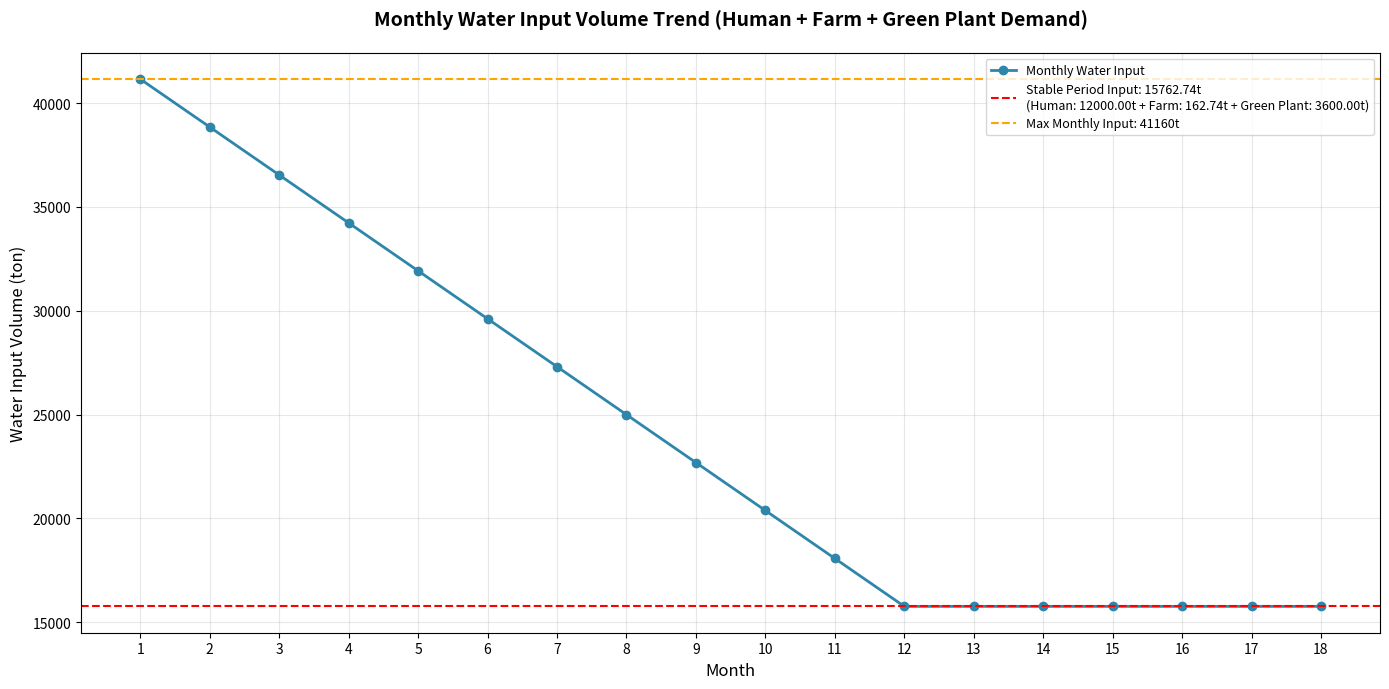
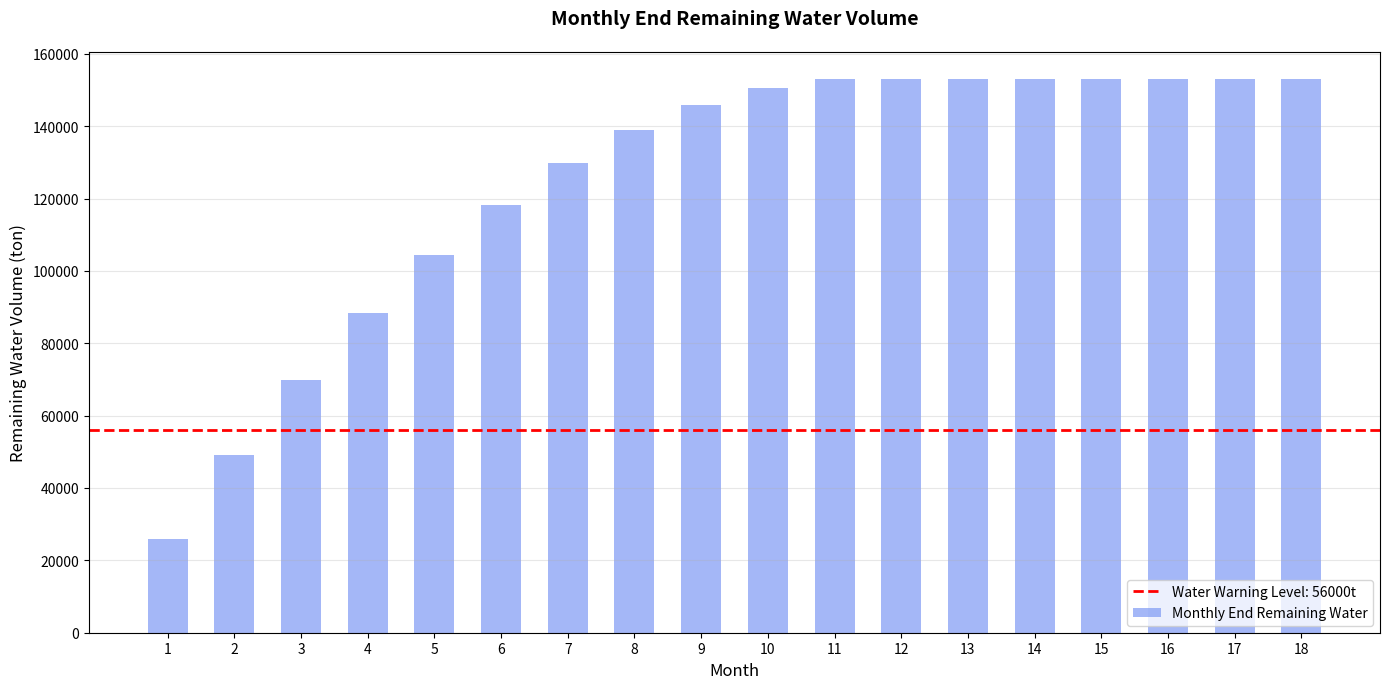
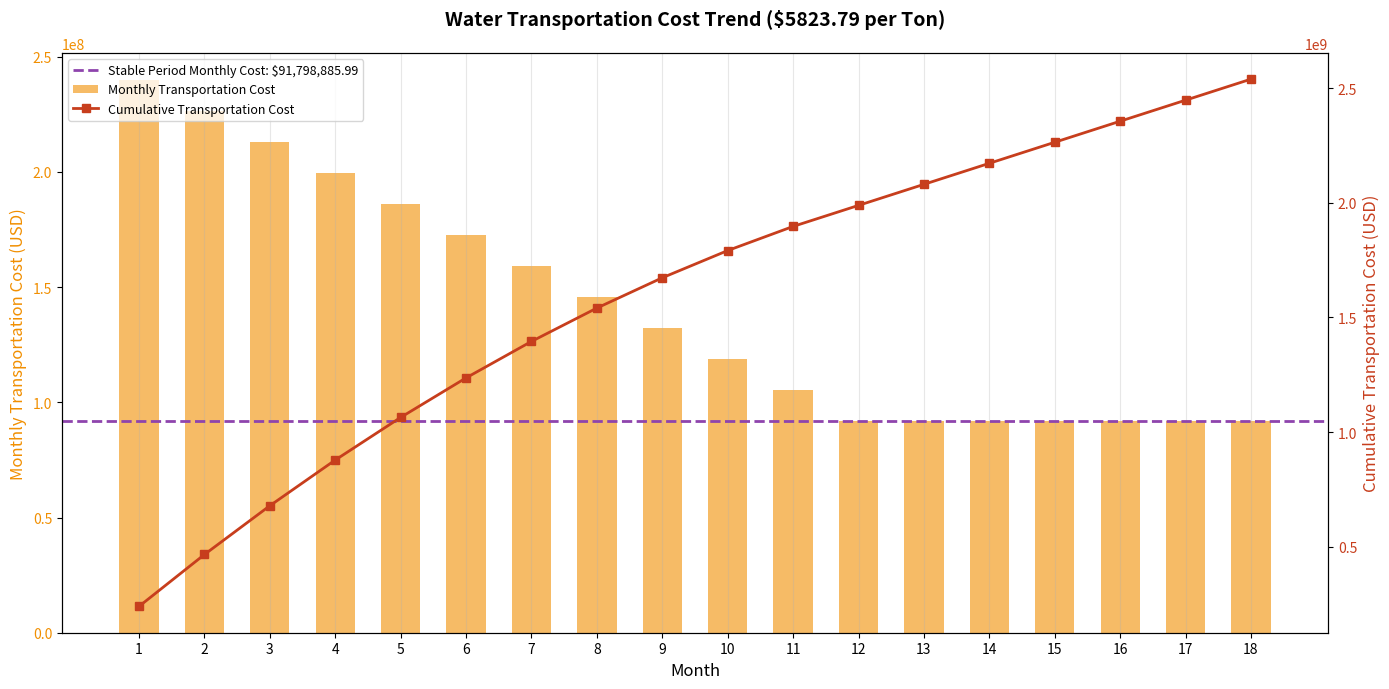

These figures' Python source, in order:
import pandas as pd
import matplotlib.pyplot as plt
import numpy as np

# ===================== 1. 算法核心配置（新增绿植参数，全可修改） =====================
def init_parameters():
    """初始化所有可配置参数（人居+农业+绿植+输水+运输成本）"""
    params = {
        # ---------------- 人居用水参数 ----------------
        "population": 100000,          # 总人数（人）
        "daily_water_per_person_L": 80, # 人均日用水量（升）
        "human_water_cycle_efficiency": 0.95, # 人居水循环效率（95%）
        # ---------------- 农业用水参数 ----------------
        "farm_area_acre": 60,          # 农业种植面积（亩）
        "farm_water_per_acre_year_m3": 330, # 每亩农业年蓄水需求（立方米）
        "farm_water_efficiency": 0.9,  # 农业水利用率（90%）
        "days_per_year": 365,          # 一年天数（用于农业年转日）
        # ---------------- 绿植用水参数 ----------------
        "green_plant_area_acre": 1200, # 绿植种植面积（亩）
        "green_plant_water_per_acre_day_m3": 1, # 每亩绿植日用水量（立方米）
        "green_plant_water_efficiency": 0.9, # 绿植水利用率（90%）
        # ---------------- 输水参数 ----------------
        "max_input_per_month_ton": 41160, # 每月最大输水量（吨）
        "month_days": 30,               # 每月天数（可适配28/31天）
        "decrease_cycles": 12,          # 从最大值递减到基础值的月数
        "total_months": 18,             # 总规划月数（递减期+稳定期）
        # ---------------- 运输成本参数 ----------------
        "ton_transport_cost_usd": 5823.79, # 每吨水运输成本（美元）
        # ---------------- 初始状态 ----------------
        "initial_water_ton": 0.0        # 初始水量（吨），要求为0
    }
    return params

# ===================== 2. 基础耗水量计算（人居+农业+绿植，合并总耗水） =====================
def calculate_basic_consumption(params):
    """计算核心耗水量：区分人居/农业/绿植，输出总耗水量（统一单位：吨）"""
    # ---------------- 人居耗水量计算 ----------------
    daily_water_per_person_ton = params["daily_water_per_person_L"] / 1000
    human_total_daily_water_ton = params["population"] * daily_water_per_person_ton
    human_daily_consumption_ton = human_total_daily_water_ton * (1 - params["human_water_cycle_efficiency"])
    human_monthly_basic_supply_ton = human_daily_consumption_ton * params["month_days"]

    # ---------------- 农业耗水量计算 ----------------
    farm_year_total_water_ton = params["farm_area_acre"] * params["farm_water_per_acre_year_m3"]
    farm_daily_total_water_ton = farm_year_total_water_ton / params["days_per_year"]
    farm_daily_consumption_ton = farm_daily_total_water_ton * (1 - params["farm_water_efficiency"])
    farm_monthly_basic_supply_ton = farm_daily_consumption_ton * params["month_days"]

    # ---------------- 绿植耗水量计算 ----------------
    # 1立方米=1吨，直接转换
    green_plant_daily_total_water_ton = params["green_plant_area_acre"] * params["green_plant_water_per_acre_day_m3"]
    green_plant_daily_consumption_ton = green_plant_daily_total_water_ton * (1 - params["green_plant_water_efficiency"])
    green_plant_monthly_basic_supply_ton = green_plant_daily_consumption_ton * params["month_days"]

    # ---------------- 总耗水量计算 ----------------
    total_daily_consumption_ton = human_daily_consumption_ton + farm_daily_consumption_ton + green_plant_daily_consumption_ton
    total_monthly_basic_supply_ton = human_monthly_basic_supply_ton + farm_monthly_basic_supply_ton + green_plant_monthly_basic_supply_ton

    # 补充到参数集
    params.update({
        # 人居耗水量
        "human_daily_consumption_ton": human_daily_consumption_ton,
        "human_monthly_basic_supply_ton": human_monthly_basic_supply_ton,
        # 农业耗水量
        "farm_daily_consumption_ton": farm_daily_consumption_ton,
        "farm_monthly_basic_supply_ton": farm_monthly_basic_supply_ton,
        # 绿植耗水量
        "green_plant_daily_consumption_ton": green_plant_daily_consumption_ton,
        "green_plant_monthly_basic_supply_ton": green_plant_monthly_basic_supply_ton,
        # 总耗水量
        "total_daily_consumption_ton": total_daily_consumption_ton,
        "total_monthly_basic_supply_ton": total_monthly_basic_supply_ton
    })

    # 输出计算结果
    print("=== 基础耗水量计算结果（人居+农业+绿植） ===")
    print(f"【人居用水】")
    print(f"  人均日用水量：{daily_water_per_person_ton:.4f} 吨/人/天")
    print(f"  日耗水量（需补充）：{human_daily_consumption_ton:.2f} 吨/天 | 月基础补水量：{human_monthly_basic_supply_ton:.2f} 吨/月")
    print(f"【农业用水】")
    print(f"  日耗水量（需补充）：{farm_daily_consumption_ton:.4f} 吨/天 | 月基础补水量：{farm_monthly_basic_supply_ton:.2f} 吨/月")
    print(f"【绿植用水】")
    print(f"  日总需水量：{green_plant_daily_total_water_ton:.2f} 吨/天 | 日耗水量（需补充）：{green_plant_daily_consumption_ton:.2f} 吨/天")
    print(f"  月基础补水量：{green_plant_monthly_basic_supply_ton:.2f} 吨/月")
    print(f"【总用水】")
    print(f"  总日耗水量（需补充）：{total_daily_consumption_ton:.4f} 吨/天 | 总月基础补水量：{total_monthly_basic_supply_ton:.2f} 吨/月")
    return params

# ===================== 3. 生成递减输水量（基于总耗水，首月最大逐步递减） =====================
def generate_decreasing_input(params):
    """生成逐月递减的输水量列表（基于总基础补水量）"""
    max_input = params["max_input_per_month_ton"]
    total_basic_supply = params["total_monthly_basic_supply_ton"]
    decrease_cycles = params["decrease_cycles"]
    total_months = params["total_months"]
    
    # 计算递减步长（线性递减）
    step = (max_input - total_basic_supply) / (decrease_cycles - 1) if decrease_cycles > 1 else 0
    
    # 生成逐月输水量
    monthly_input = []
    for month in range(1, total_months + 1):
        if month <= decrease_cycles:
            current_input = max_input - (month - 1) * step
            current_input = max(round(current_input, 2), total_basic_supply)
        else:
            current_input = round(total_basic_supply, 2)
        monthly_input.append(current_input)
    
    params["monthly_input_list"] = monthly_input
    print(f"\n=== 递减输水量生成结果 ===")
    print(f"递减周期：{decrease_cycles} 个月 | 递减步长：{step:.4f} 吨/月")
    print(f"首月输水量：{monthly_input[0]} 吨 | 稳定期月输水量：{total_basic_supply:.2f} 吨")
    return params

# ===================== 4. 运输成本计算（新增核心模块，逐月+累计+稳定期） =====================
def calculate_transport_cost(params):
    """计算运输成本：逐月成本、累计成本、稳定期成本，关联输水量"""
    monthly_input = params["monthly_input_list"]
    ton_cost = params["ton_transport_cost_usd"]
    total_basic_supply = params["total_monthly_basic_supply_ton"]
    
    # 计算逐月运输成本（当月输水量 × 每吨成本）
    monthly_transport_cost = [round(input_ton * ton_cost, 2) for input_ton in monthly_input]
    
    # 计算累计运输成本（累加）
    cumulative_transport_cost = []
    current_cum = 0.0
    for cost in monthly_transport_cost:
        current_cum += cost
        cumulative_transport_cost.append(round(current_cum, 2))
    
    # 计算稳定期相关成本
    stable_monthly_cost = round(total_basic_supply * ton_cost, 2)  # 稳定期单月成本
    total_transport_cost = cumulative_transport_cost[-1]          # 模拟期总运输成本
    avg_monthly_cost = round(total_transport_cost / len(monthly_input), 2)  # 模拟期平均月成本
    
    # 补充到参数集
    params.update({
        "monthly_transport_cost": monthly_transport_cost,  # 逐月运输成本（美元）
        "cumulative_transport_cost": cumulative_transport_cost,  # 累计运输成本（美元）
        "stable_monthly_transport_cost": stable_monthly_cost,    # 稳定期单月成本（美元）
        "total_transport_cost": total_transport_cost,            # 模拟期总成本（美元）
        "avg_monthly_transport_cost": avg_monthly_cost            # 模拟期平均月成本（美元）
    })
    
    # 输出成本计算结果
    print(f"\n=== 运输成本核心计算结果（每吨{ton_cost}美元） ===")
    print(f"稳定期月输水量：{total_basic_supply:.2f} 吨 | 稳定期单月运输成本：{stable_monthly_cost:,} 美元")
    print(f"模拟期总输水量：{sum(monthly_input):.2f} 吨 | 模拟期总运输成本：{total_transport_cost:,} 美元")
    print(f"模拟期平均月运输成本：{avg_monthly_cost:,} 美元")
    return params

# ===================== 5. 水量+成本模拟（核心算法，整合所有数据） =====================
def simulate_water_and_cost(params):
    """模拟每月水量变化+关联运输成本，返回含成本的详细时间表"""
    initial_water = params["initial_water_ton"]
    total_daily_consumption = params["total_daily_consumption_ton"]
    month_days = params["month_days"]
    monthly_input = params["monthly_input_list"]
    monthly_transport_cost = params["monthly_transport_cost"]
    cumulative_transport_cost = params["cumulative_transport_cost"]
    total_months = params["total_months"]
    
    # 初始化模拟变量
    current_water = initial_water  # 初始水量为0
    total_days = 0
    schedule = []
    
    # 逐月模拟（水量+成本关联）
    for month in range(1, total_months + 1):
        idx = month - 1
        input_ton = monthly_input[idx]
        month_cost = monthly_transport_cost[idx]
        cum_cost = cumulative_transport_cost[idx]
        
        # 当月输水后更新水量
        current_water += input_ton
        month_start_water = round(current_water, 2)
        
        # 模拟当月每日水量消耗
        daily_remaining = []
        for day in range(1, month_days + 1):
            current_water = max(round(current_water, 4), 0.0)
            daily_remaining.append(current_water)
            current_water -= total_daily_consumption
            total_days += 1
        
        # 月末剩余水量（防护：避免负数）
        month_end_water = max(round(daily_remaining[-1], 2), 0.0)
        
        # 记录当月数据（含水量+成本）
        schedule.append({
            "月份": month,
            "累计天数（月初）": total_days - month_days + 1,
            "当月输水量（吨）": input_ton,
            "当月运输成本（美元）": month_cost,
            "累计运输成本（美元）": cum_cost,
            "输水后初始水量（吨）": month_start_water,
            "月末剩余水量（吨）": month_end_water,
            "是否断水": month_end_water < 0
        })
    
    # 转换为DataFrame，方便查看
    schedule_df = pd.DataFrame(schedule)
    params["water_cost_schedule_df"] = schedule_df
    
    # 验证是否断水
    has_water_shortage = any(schedule_df["是否断水"])
    params["water_shortage"] = has_water_shortage
    print(f"\n=== 水量+成本模拟结果 ===")
    print(f"初始水量：{initial_water} 吨 | 模拟总月数：{total_months} 个月")
    print(f"是否存在断水风险：{'是' if has_water_shortage else '否'}")
    return params

# ===================== 6. 结果输出+可视化（英文+三张独立图，含绿植占比） =====================
def output_and_visualize(params):
    """输出结构化结果+可视化趋势（水量+输水量+运输成本，英文+三张独立图）"""
    schedule_df = params["water_cost_schedule_df"]
    monthly_input = params["monthly_input_list"]
    monthly_transport_cost = params["monthly_transport_cost"]
    cumulative_transport_cost = params["cumulative_transport_cost"]
    total_months = params["total_months"]
    # 核心基础数据
    total_basic_supply = params["total_monthly_basic_supply_ton"]
    max_input = params["max_input_per_month_ton"]
    stable_monthly_cost = params["stable_monthly_transport_cost"]
    ton_cost = params["ton_transport_cost_usd"]
    # 人居/农业/绿植占比
    human_monthly = params["human_monthly_basic_supply_ton"]
    farm_monthly = params["farm_monthly_basic_supply_ton"]
    green_plant_monthly = params["green_plant_monthly_basic_supply_ton"]
    
    # 1. 输出含成本的核心时间表
    print(f"\n=== 最终输水+运输成本时间表（人居+农业+绿植总需求） ===")
    core_columns = [
        "月份", "累计天数（月初）", "当月输水量（吨）",
        "当月运输成本（美元）", "累计运输成本（美元）",
        "月末剩余水量（吨）"
    ]
    # 格式化美元为千分位，更易读
    schedule_df_display = schedule_df.copy()
    schedule_df_display["当月运输成本（美元）"] = schedule_df_display["当月运输成本（美元）"].apply(lambda x: f"{x:,}")
    schedule_df_display["累计运输成本（美元）"] = schedule_df_display["累计运输成本（美元）"].apply(lambda x: f"{x:,}")
    print(schedule_df_display[core_columns].to_string(index=False))
    
    # 定义x轴（月份）
    month_x = range(1, total_months + 1)
    # 月末剩余水量列表
    month_end_water = schedule_df["月末剩余水量（吨）"].tolist()

    # ===================== 图1：Monthly Water Input Volume Trend（逐月输水量趋势）=====================
    plt.figure(figsize=(14, 7))
    ax1 = plt.gca()
    ax1.plot(month_x, monthly_input, marker="o", color="#2E86AB", linewidth=2, label="Monthly Water Input")
    # 稳定期输水量线（含人居+农业+绿植占比）
    ax1.axhline(y=total_basic_supply, color="red", linestyle="--", 
                label=f"Stable Period Input: {total_basic_supply:.2f}t\n(Human: {human_monthly:.2f}t + Farm: {farm_monthly:.2f}t + Green Plant: {green_plant_monthly:.2f}t)")
    # 最大输水量线
    ax1.axhline(y=max_input, color="orange", linestyle="--", label=f"Max Monthly Input: {max_input}t")
    # 轴与标题配置
    ax1.set_title("Monthly Water Input Volume Trend (Human + Farm + Green Plant Demand)", fontsize=14, fontweight="bold", pad=20)
    ax1.set_xlabel("Month", fontsize=12)
    ax1.set_ylabel("Water Input Volume (ton)", fontsize=12)
    ax1.legend(loc="upper right", fontsize=9)
    ax1.grid(True, alpha=0.3)
    ax1.set_xticks(month_x)
    # 调整布局
    plt.tight_layout()
    # 显示图1
    plt.show()

    # ===================== 图2：Monthly End Remaining Water Volume（月末剩余水量，清晰显示警戒线）=====================
    plt.figure(figsize=(14, 7))
    ax2 = plt.gca()
    ax2.bar(month_x, month_end_water, color="#7E99F4", alpha=0.7, label="Monthly End Remaining Water", width=0.6)
    # 水位警戒线（设为1000吨，避免与X轴重合，更易识别）
    warning_level = 56000
    ax2.axhline(y=warning_level, color="red", linestyle="--", linewidth=2, label=f"Water Warning Level: {warning_level}t")
    # 调整Y轴范围，确保警戒线可见
    ax2.set_ylim(bottom=0)
    # 轴与标题配置
    ax2.set_title("Monthly End Remaining Water Volume", fontsize=14, fontweight="bold", pad=20)
    ax2.set_xlabel("Month", fontsize=12)
    ax2.set_ylabel("Remaining Water Volume (ton)", fontsize=12)
    ax2.legend(loc="lower right", fontsize=10)
    ax2.grid(True, alpha=0.3, axis="y")
    ax2.set_xticks(month_x)
    # 调整布局
    plt.tight_layout()
    # 显示图2
    plt.show()

    # ===================== 图3：Transportation Cost Trend（运输成本趋势，双Y轴）=====================
    plt.figure(figsize=(14, 7))
    ax3 = plt.gca()
    # 双Y轴：右侧累计成本
    ax3_twin = ax3.twinx()
    # 柱状：逐月运输成本
    ax3.bar(month_x, monthly_transport_cost, color="#F18F01", alpha=0.6, label="Monthly Transportation Cost", width=0.6)
    # 折线：累计运输成本
    ax3_twin.plot(month_x, cumulative_transport_cost, marker="s", color="#C73E1D", linewidth=2, label="Cumulative Transportation Cost")
    # 稳定期成本线
    ax3.axhline(y=stable_monthly_cost, color="#8E44AD", linestyle="--", linewidth=2, label=f"Stable Period Monthly Cost: ${stable_monthly_cost:,}")
    # 轴与标题配置
    ax3.set_title(f"Water Transportation Cost Trend (${ton_cost:.2f} per Ton)", fontsize=14, fontweight="bold", pad=20)
    ax3.set_xlabel("Month", fontsize=12)
    ax3.set_ylabel("Monthly Transportation Cost (USD)", color="#F18F01", fontsize=12)
    ax3_twin.set_ylabel("Cumulative Transportation Cost (USD)", color="#C73E1D", fontsize=12)
    # 轴颜色匹配
    ax3.tick_params(axis="y", labelcolor="#F18F01", labelsize=10)
    ax3_twin.tick_params(axis="y", labelcolor="#C73E1D", labelsize=10)
    ax3.tick_params(axis="x", labelsize=10)
    # 合并图例
    lines1, labels1 = ax3.get_legend_handles_labels()
    lines2, labels2 = ax3_twin.get_legend_handles_labels()
    ax3.legend(lines1 + lines2, labels1 + labels2, loc="upper left", fontsize=9)
    ax3.grid(True, alpha=0.3, axis="x")
    ax3.set_xticks(month_x)
    # 调整布局
    plt.tight_layout()
    # 显示图3
    plt.show()
    
    # 输出最终核心结论（水量+成本双维度，含绿植）
    print(f"\n=== 算法最终核心结论（人居+农业+绿植+运输成本） ===")
    print(f"【水量维度】")
    print(f"  1. 首月输水量：{monthly_input[0]} 吨 | 首月月末剩余水量：{month_end_water[0]:.2f} 吨")
    print(f"  2. 递减期{params['decrease_cycles']}个月后，月输水量稳定为：{total_basic_supply:.2f} 吨")
    print(f"     - 人居占比：{human_monthly/total_basic_supply*100:.2f}%（{human_monthly:.2f}吨）")
    print(f"     - 农业占比：{farm_monthly/total_basic_supply*100:.2f}%（{farm_monthly:.2f}吨）")
    print(f"     - 绿植占比：{green_plant_monthly/total_basic_supply*100:.2f}%（{green_plant_monthly:.2f}吨）")
    print(f"  3. 模拟期内最大剩余水量：{max(month_end_water):.2f} 吨 | 最小剩余水量：{min(month_end_water):.2f} 吨")
    print(f"  4. 模拟期总输水量：{sum(monthly_input):.2f} 吨")
    print(f"【成本维度（每吨{ton_cost}美元）】")
    print(f"  1. 首月运输成本：{monthly_transport_cost[0]:,} 美元 | 稳定期单月运输成本：{stable_monthly_cost:,} 美元")
    print(f"  2. 模拟期{total_months}个月总运输成本：{params['total_transport_cost']:,} 美元")
    print(f"  3. 模拟期平均月运输成本：{params['avg_monthly_transport_cost']:,} 美元")
    print(f"  4. 模拟期末累计运输成本：{cumulative_transport_cost[-1]:,} 美元")
    return

# ===================== 7. 算法主入口（整合所有模块，一键运行） =====================
def run_full_algorithm():
    """运行完整算法流程：人居+农业+绿植用水+运输成本+水量模拟"""
    print("========== 封闭环境用水+运输成本算法启动（人居+农业+绿植） ==========\n")
    # 步骤1：初始化所有参数
    params = init_parameters()
    # 步骤2：计算人居+农业+绿植基础耗水量
    params = calculate_basic_consumption(params)
    # 步骤3：生成逐月递减输水量
    params = generate_decreasing_input(params)
    # 步骤4：计算运输成本（逐月+累计+稳定期）
    params = calculate_transport_cost(params)
    # 步骤5：模拟水量变化+关联运输成本
    params = simulate_water_and_cost(params)
    # 步骤6：输出结果+可视化（英文+三张独立图）
    if params["water_shortage"]:
        print("\n⚠️  警告：模拟期内存在断水风险，请调整参数（如增加输水量/延长递减周期）！")
    else:
        output_and_visualize(params)
    print("\n========== 封闭环境用水+运输成本算法结束 ==========")
    return params

# ===================== 执行完整算法（一键运行） =====================
if __name__ == "__main__":
    final_params = run_full_algorithm()
